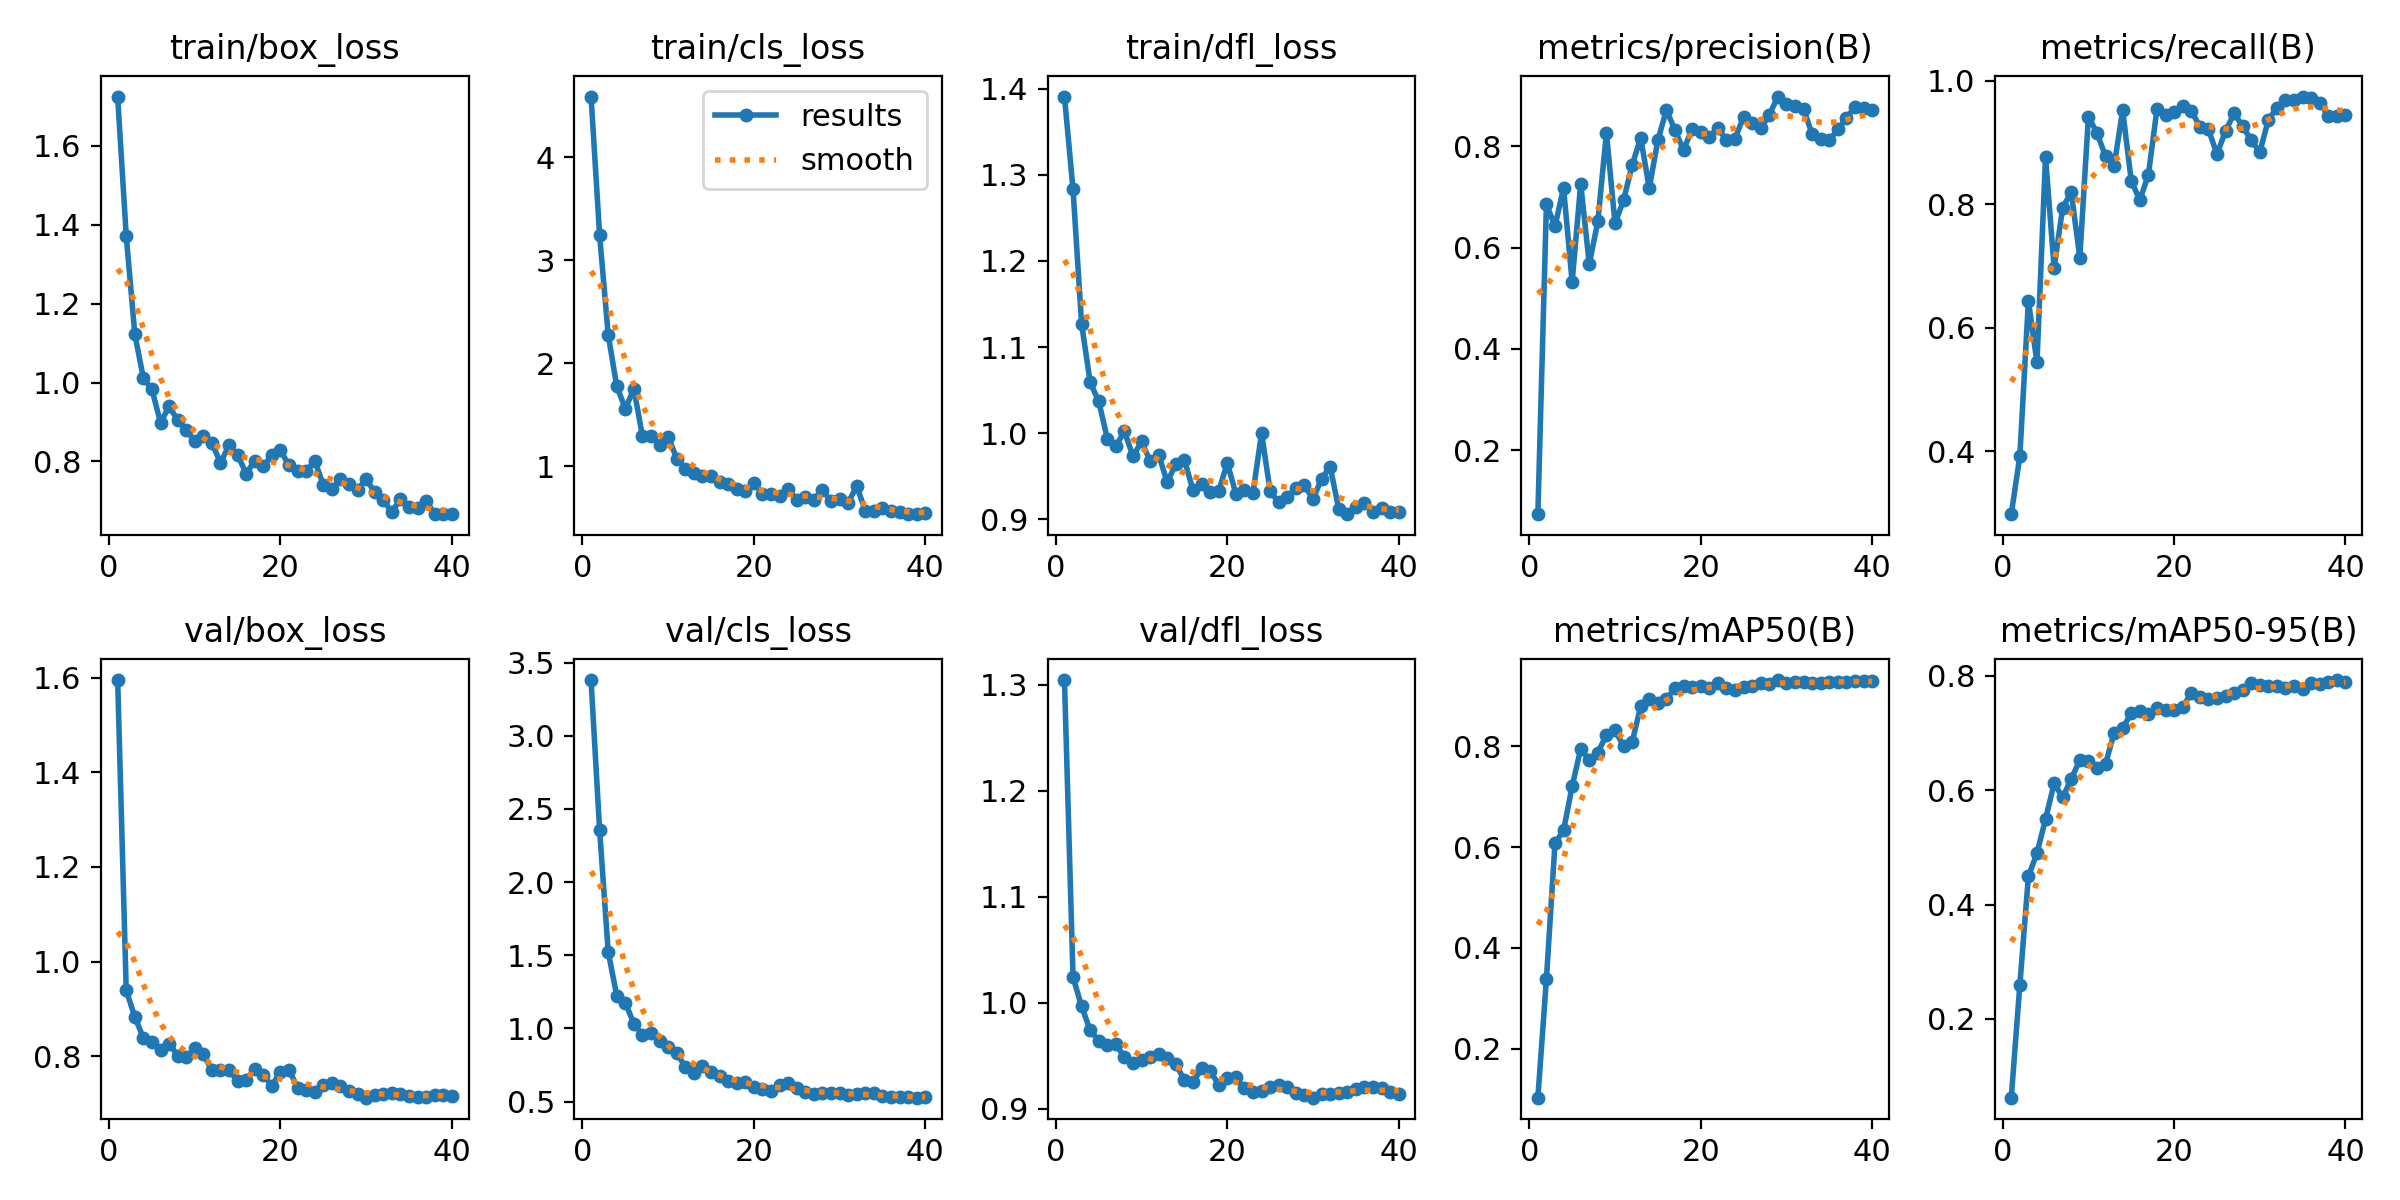

Source data for this figure (header and first rows):
epoch, time, train/box_loss, train/cls_loss, train/dfl_loss, metrics/precision(B), metrics/recall(B), metrics/mAP50(B), metrics/mAP50-95(B), val/box_loss, val/cls_loss, val/dfl_loss, lr/pg0, lr/pg1, lr/pg2
1, 1.693, 1.725, 4.59, 1.391, 0.0741, 0.2985, 0.1029, 0.0622, 1.595, 3.381, 1.304, 6e-05, 6e-05, 6e-05
2, 3.643, 1.372, 3.242, 1.283, 0.6854, 0.392, 0.3391, 0.2591, 0.939, 2.354, 1.024, 0.0001219, 0.0001219, 0.0001219
3, 5.318, 1.123, 2.276, 1.127, 0.6424, 0.6434, 0.608, 0.4494, 0.8834, 1.524, 0.9967, 0.0001806, 0.0001806, 0.0001806
4, 6.942, 1.011, 1.775, 1.059, 0.7176, 0.5442, 0.6335, 0.4899, 0.8385, 1.223, 0.9741, 0.0002361, 0.0002361, 0.0002361
5, 8.57, 0.9826, 1.558, 1.037, 0.5321, 0.8766, 0.7207, 0.5494, 0.8306, 1.176, 0.9642, 0.0002883, 0.0002883, 0.0002883
6, 10.18, 0.8986, 1.75, 0.9937, 0.7254, 0.6971, 0.7955, 0.6118, 0.8127, 1.032, 0.9606, 0.0003374, 0.0003374, 0.0003374
7, 11.78, 0.9394, 1.288, 0.9849, 0.5673, 0.7944, 0.7728, 0.5873, 0.8266, 0.9546, 0.9613, 0.0003832, 0.0003832, 0.0003832
8, 13.35, 0.9051, 1.293, 1.002, 0.6517, 0.8195, 0.7878, 0.6197, 0.8014, 0.9708, 0.9486, 0.0004134, 0.0004134, 0.0004134
9, 14.96, 0.8791, 1.205, 0.973, 0.8265, 0.7133, 0.823, 0.6525, 0.7974, 0.9116, 0.9435, 0.000401, 0.000401, 0.000401
10, 16.54, 0.8506, 1.286, 0.9905, 0.6479, 0.9415, 0.8322, 0.6516, 0.8164, 0.8726, 0.9461, 0.0003886, 0.0003886, 0.0003886
11, 18.14, 0.8657, 1.072, 0.9676, 0.6932, 0.9155, 0.8008, 0.6395, 0.8038, 0.8337, 0.9487, 0.0003763, 0.0003763, 0.0003763
12, 19.69, 0.8466, 0.9748, 0.9747, 0.763, 0.8773, 0.8084, 0.6457, 0.7704, 0.7353, 0.9517, 0.0003639, 0.0003639, 0.0003639
13, 21.24, 0.7964, 0.9373, 0.9429, 0.8162, 0.8621, 0.8798, 0.6998, 0.7718, 0.6958, 0.9482, 0.0003515, 0.0003515, 0.0003515
14, 22.83, 0.8411, 0.9064, 0.9648, 0.7172, 0.9518, 0.8932, 0.7082, 0.7706, 0.7449, 0.9421, 0.0003391, 0.0003391, 0.0003391
15, 24.42, 0.8163, 0.9043, 0.9688, 0.8115, 0.838, 0.8853, 0.7345, 0.747, 0.7008, 0.9271, 0.0003268, 0.0003268, 0.0003268
16, 26, 0.7691, 0.8468, 0.9338, 0.8715, 0.8067, 0.8936, 0.7385, 0.7507, 0.6725, 0.925, 0.0003144, 0.0003144, 0.0003144
17, 27.6, 0.8021, 0.8295, 0.9415, 0.8317, 0.8477, 0.916, 0.7337, 0.7732, 0.6412, 0.9382, 0.000302, 0.000302, 0.000302
18, 29.16, 0.7873, 0.7767, 0.9318, 0.7924, 0.9538, 0.9202, 0.7441, 0.76, 0.6262, 0.9358, 0.0002896, 0.0002896, 0.0002896
19, 30.74, 0.8158, 0.7543, 0.9329, 0.8341, 0.9451, 0.9184, 0.74, 0.7379, 0.6323, 0.9227, 0.0002772, 0.0002772, 0.0002772
20, 32.4, 0.8278, 0.8404, 0.9654, 0.8277, 0.9497, 0.92, 0.7407, 0.7676, 0.5986, 0.9294, 0.0002649, 0.0002649, 0.0002649
21, 33.94, 0.7898, 0.7306, 0.9299, 0.8184, 0.9588, 0.9159, 0.7454, 0.7708, 0.5864, 0.9297, 0.0002525, 0.0002525, 0.0002525
22, 35.52, 0.7766, 0.7245, 0.9338, 0.8353, 0.9514, 0.9268, 0.7695, 0.7333, 0.5715, 0.9193, 0.0002401, 0.0002401, 0.0002401
23, 37.12, 0.7754, 0.7107, 0.9309, 0.8127, 0.9256, 0.9155, 0.7633, 0.7291, 0.6109, 0.916, 0.0002278, 0.0002278, 0.0002278
24, 38.66, 0.8023, 0.7774, 1, 0.8147, 0.9215, 0.9129, 0.7602, 0.7248, 0.6288, 0.9173, 0.0002154, 0.0002154, 0.0002154
25, 40.22, 0.7394, 0.6741, 0.9325, 0.8577, 0.8809, 0.9173, 0.7617, 0.7382, 0.5936, 0.921, 0.000203, 0.000203, 0.000203
26, 41.78, 0.7305, 0.6967, 0.9198, 0.8452, 0.9183, 0.9207, 0.7641, 0.7428, 0.5644, 0.9222, 0.0001906, 0.0001906, 0.0001906
27, 43.35, 0.7548, 0.6752, 0.9259, 0.8353, 0.9469, 0.9265, 0.7699, 0.7363, 0.5512, 0.9204, 0.0001782, 0.0001782, 0.0001782
28, 44.94, 0.7428, 0.7692, 0.9365, 0.8614, 0.9265, 0.9234, 0.7748, 0.7258, 0.5571, 0.915, 0.0001659, 0.0001659, 0.0001659
29, 46.52, 0.7283, 0.6571, 0.9395, 0.898, 0.9032, 0.9318, 0.7883, 0.7205, 0.5563, 0.9134, 0.0001535, 0.0001535, 0.0001535
30, 48.12, 0.7554, 0.6776, 0.9234, 0.8835, 0.8844, 0.9264, 0.7832, 0.7124, 0.5584, 0.9106, 0.0001411, 0.0001411, 0.0001411
31, 49.66, 0.7215, 0.6442, 0.947, 0.8794, 0.9364, 0.9286, 0.7824, 0.7174, 0.5468, 0.9138, 0.0001288, 0.0001288, 0.0001288
32, 51.13, 0.7012, 0.8051, 0.9613, 0.8741, 0.9562, 0.9277, 0.7818, 0.7207, 0.5505, 0.9138, 0.0001164, 0.0001164, 0.0001164
33, 52.62, 0.6716, 0.5663, 0.9122, 0.8234, 0.9694, 0.9262, 0.7784, 0.7231, 0.5623, 0.9149, 0.000104, 0.000104, 0.000104
34, 54.09, 0.7053, 0.5682, 0.906, 0.8141, 0.969, 0.9256, 0.783, 0.7209, 0.5558, 0.9159, 9.1625e-05, 9.1625e-05, 9.1625e-05
35, 55.58, 0.6852, 0.5912, 0.9144, 0.8118, 0.9742, 0.9278, 0.7774, 0.7158, 0.5411, 0.9189, 7.925e-05, 7.925e-05, 7.925e-05
36, 57.07, 0.6813, 0.5652, 0.9194, 0.8329, 0.9714, 0.9277, 0.7883, 0.714, 0.5337, 0.9209, 6.6875e-05, 6.6875e-05, 6.6875e-05
37, 58.55, 0.7001, 0.5582, 0.9082, 0.8555, 0.9638, 0.9284, 0.7854, 0.7134, 0.5315, 0.921, 5.45e-05, 5.45e-05, 5.45e-05
38, 60.12, 0.6663, 0.5328, 0.9133, 0.8773, 0.9427, 0.9292, 0.7897, 0.7176, 0.5325, 0.9193, 4.2125e-05, 4.2125e-05, 4.2125e-05
39, 61.65, 0.6666, 0.5328, 0.9084, 0.8755, 0.9427, 0.9301, 0.7926, 0.7177, 0.5271, 0.916, 2.975e-05, 2.975e-05, 2.975e-05
40, 63.18, 0.6662, 0.5419, 0.9082, 0.8713, 0.945, 0.9301, 0.7896, 0.7169, 0.5294, 0.9142, 1.7375e-05, 1.7375e-05, 1.7375e-05
